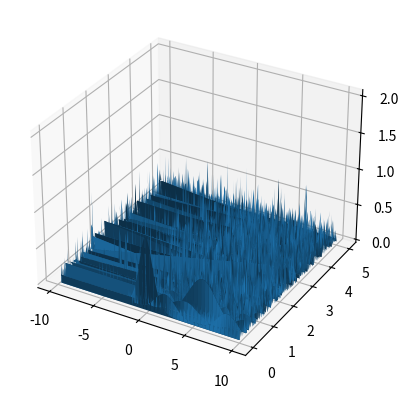

This figure's Python source:
import numpy as np
from matplotlib import pyplot as plt

# Setting up the spatial step and spatial domain
N = 100
L = 10
h = L / N
x = np.append(np.arange(0, L+h, h), np.arange(-L+h, 0, h))

# Setting up the time domain
t_max = 5
tau = 0.01
t = np.arange(0, t_max + tau, tau)

# Defining an empty array that will eventually store all psi values
psi = np.zeros((len(x), len(t)), dtype=complex)


def sech(x):
    """Calculates the value of sech(x)"""
    return 1 / np.cosh(x)


def psi_0(x, A=1):
    """Calculates the initial values of the soliton"""
    return A * sech(A * x) * np.exp(-2 * 1j * x)


# Calculates and stores the initial values into the psi array
psi[:, 0] = psi_0(x)

# Defining arrays that sort out the exponential bit for the FFT
n = np.append(np.arange(0, N + 1, 1), np.arange(-N + 1, -1 + 1, 1))
exp_val = np.array([np.exp(-1j * (np.pi * n[i] / L) ** 2) for i in range(len(n))])

# Split-step method
for j in range(1, len(t)):
    # Takes the first row of the psi array and copies it
    psi_row = psi[:, j - 1].copy()

    # Calculates the first exponential bit
    psi_val = psi_row * np.exp(2 * 1j * np.abs(psi_row) ** 2 * t[j])

    # Applies the FFT
    psi_val_fft = np.fft.fft(psi_val)

    # Applies the IFFT
    psi[:, j] = np.fft.ifft(exp_val * psi_val_fft)


# Calculates the probability density
psi = np.abs(psi)**2

# Plots a 3D surface
xv, tv = np.meshgrid(x, t)
fig = plt.figure()
ax = fig.add_subplot(111, projection='3d')
ax.plot_surface(xv, tv, psi.T)
plt.show()
